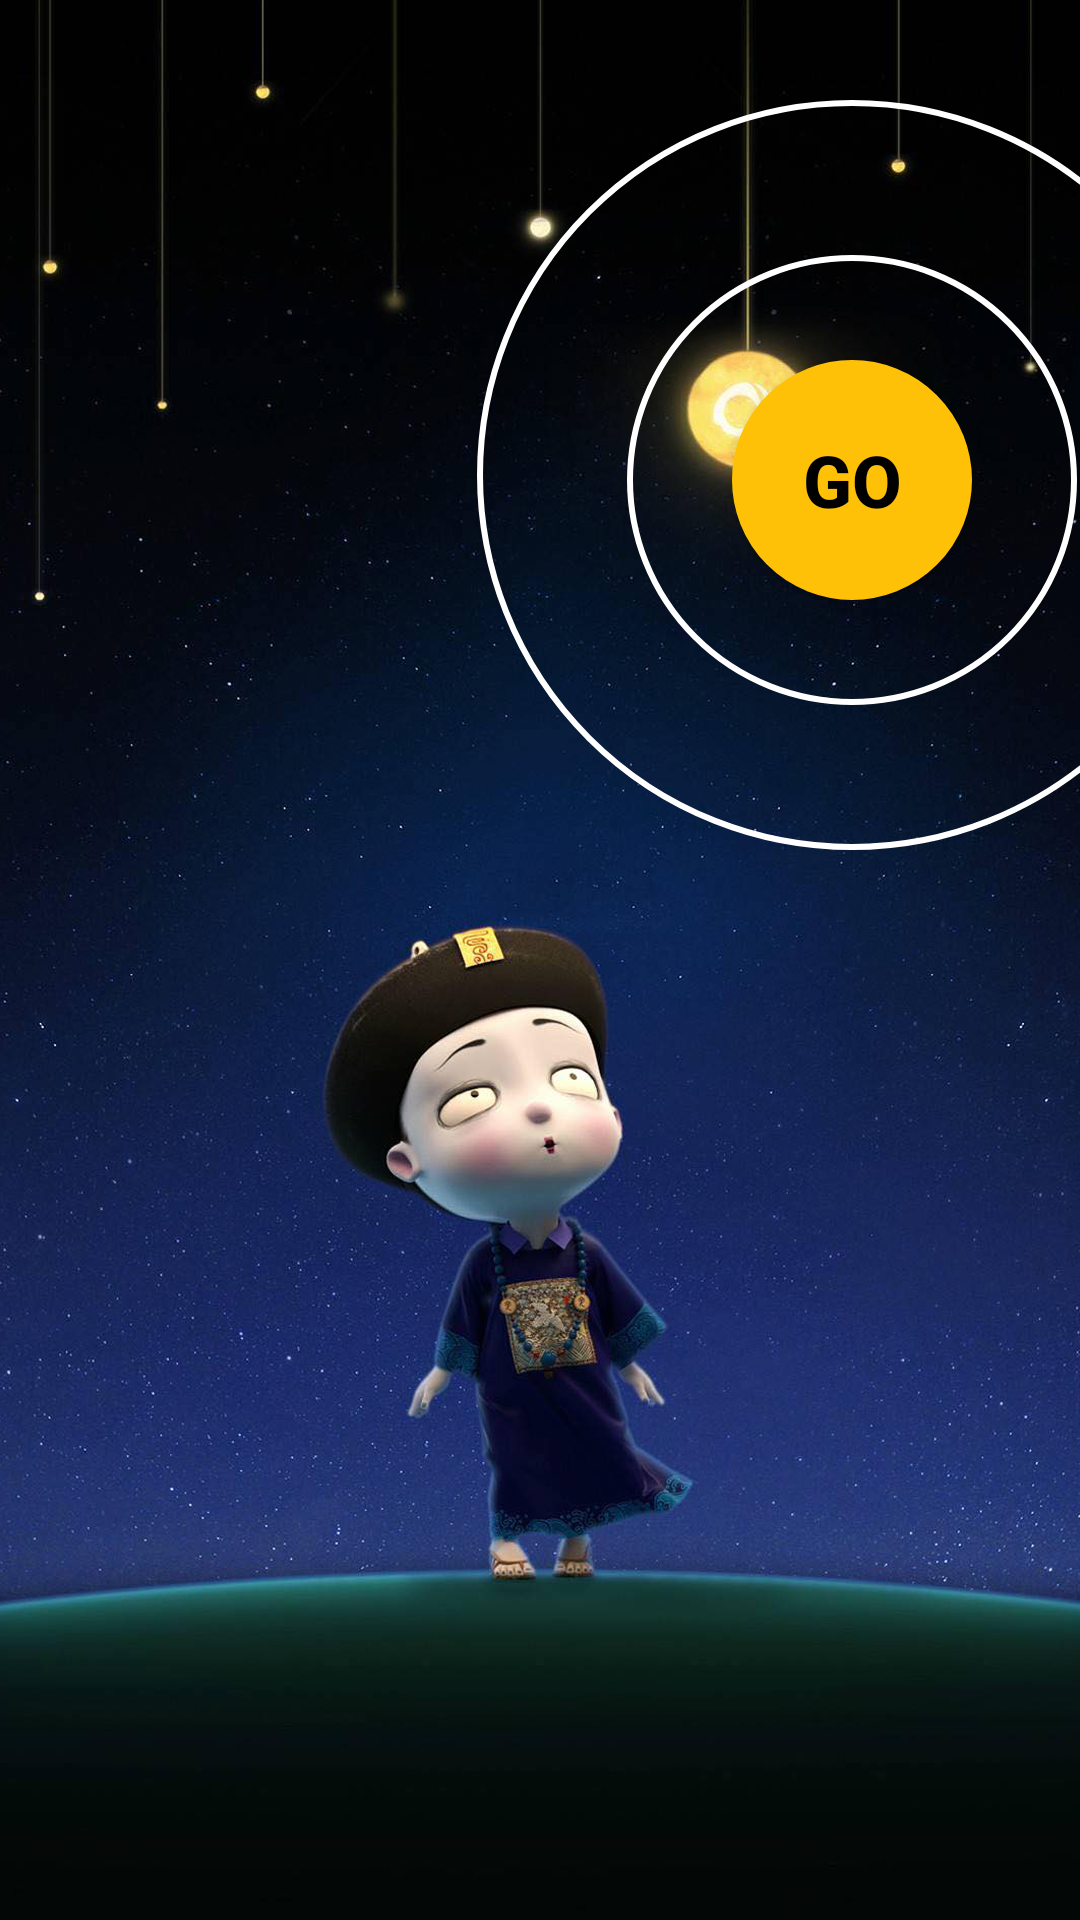

Android layout source for this screen:
<!-- AndroidManifest.xml: application theme Theme.OnGK3 -->
<!-- res/layout/activity_main.xml -->
<?xml version="1.0" encoding="utf-8"?>
<androidx.constraintlayout.widget.ConstraintLayout xmlns:android="http://schemas.android.com/apk/res/android"
    xmlns:app="http://schemas.android.com/apk/res-auto"
    xmlns:tools="http://schemas.android.com/tools"
    android:layout_width="match_parent"
    android:layout_height="match_parent"
    android:background="@drawable/gk3_baclground"
    tools:context=".MainActivity">

    <Button
        android:id="@+id/buttonGo"
        android:layout_width="80dp"
        android:layout_height="80dp"
        android:layout_marginStart="244dp"
        android:layout_marginTop="120dp"
        android:background="@drawable/border_button_go"
        app:backgroundTint="#FFC107"
        android:text="Go"
        android:textColor="@color/black"
        android:textSize="24sp"
        android:textStyle="bold"
        app:layout_constraintStart_toStartOf="parent"
        app:layout_constraintTop_toTopOf="parent" />

    <View
        android:id="@+id/view"
        android:layout_width="150dp"
        android:layout_height="150dp"
        android:background="@drawable/border_cicle"
        app:layout_constraintBottom_toBottomOf="@+id/buttonGo"
        app:layout_constraintEnd_toEndOf="@+id/buttonGo"
        app:layout_constraintStart_toStartOf="@+id/buttonGo"
        app:layout_constraintTop_toTopOf="@+id/buttonGo" />

    <View
        android:id="@+id/view2"
        android:layout_width="250dp"
        android:layout_height="250dp"
        android:background="@drawable/border_cicle"
        app:layout_constraintBottom_toBottomOf="@+id/buttonGo"
        app:layout_constraintEnd_toEndOf="@+id/buttonGo"
        app:layout_constraintStart_toStartOf="@+id/buttonGo"
        app:layout_constraintTop_toTopOf="@+id/buttonGo"
        app:layout_constraintVertical_bias="0.511" />
</androidx.constraintlayout.widget.ConstraintLayout>
<!-- resources referenced by this layout -->
<resources>
  <!-- drawable border_button_go (drawable) -->
  <?xml version="1.0" encoding="utf-8"?>
  <shape xmlns:android="http://schemas.android.com/apk/res/android" android:shape="rectangle">
      <solid android:color="#FFC107"></solid>
      <corners android:radius="600dp" />
      <stroke android:color="@color/white" android:width="1dp"></stroke>
  </shape>
  <!-- drawable border_cicle (drawable-v24) -->
  <?xml version="1.0" encoding="utf-8"?>
  <shape xmlns:android="http://schemas.android.com/apk/res/android" android:shape="rectangle">
      <corners android:radius="600dp" />
      <stroke android:color="@color/white" android:width="2dp"></stroke>
  </shape>
  <!-- drawable gk3_baclground: jpg bitmap (drawable, 577365 bytes) -->
  <style name="Theme.OnGK3" parent="Theme.MaterialComponents.DayNight.DarkActionBar">
          
          <item name="colorPrimary">@color/purple_500</item>
          <item name="colorPrimaryVariant">@color/purple_700</item>
          <item name="colorOnPrimary">@color/white</item>
          
          <item name="colorSecondary">@color/teal_200</item>
          <item name="colorSecondaryVariant">@color/teal_700</item>
          <item name="colorOnSecondary">@color/black</item>
          
          <item name="android:statusBarColor" tools:targetApi="l">?attr/colorPrimaryVariant</item>
          
      </style>
  <!-- not gathered from this repository: default colours our renderer supplied (Android Studio template values) -->
  <color name="purple_500">#FF6200EE</color>
  <color name="purple_700">#FF3700B3</color>
  <color name="teal_200">#FF03DAC5</color>
  <color name="teal_700">#FF018786</color>
  <color name="black">#FF000000</color>
  <color name="white">#FFFFFFFF</color>
</resources>
